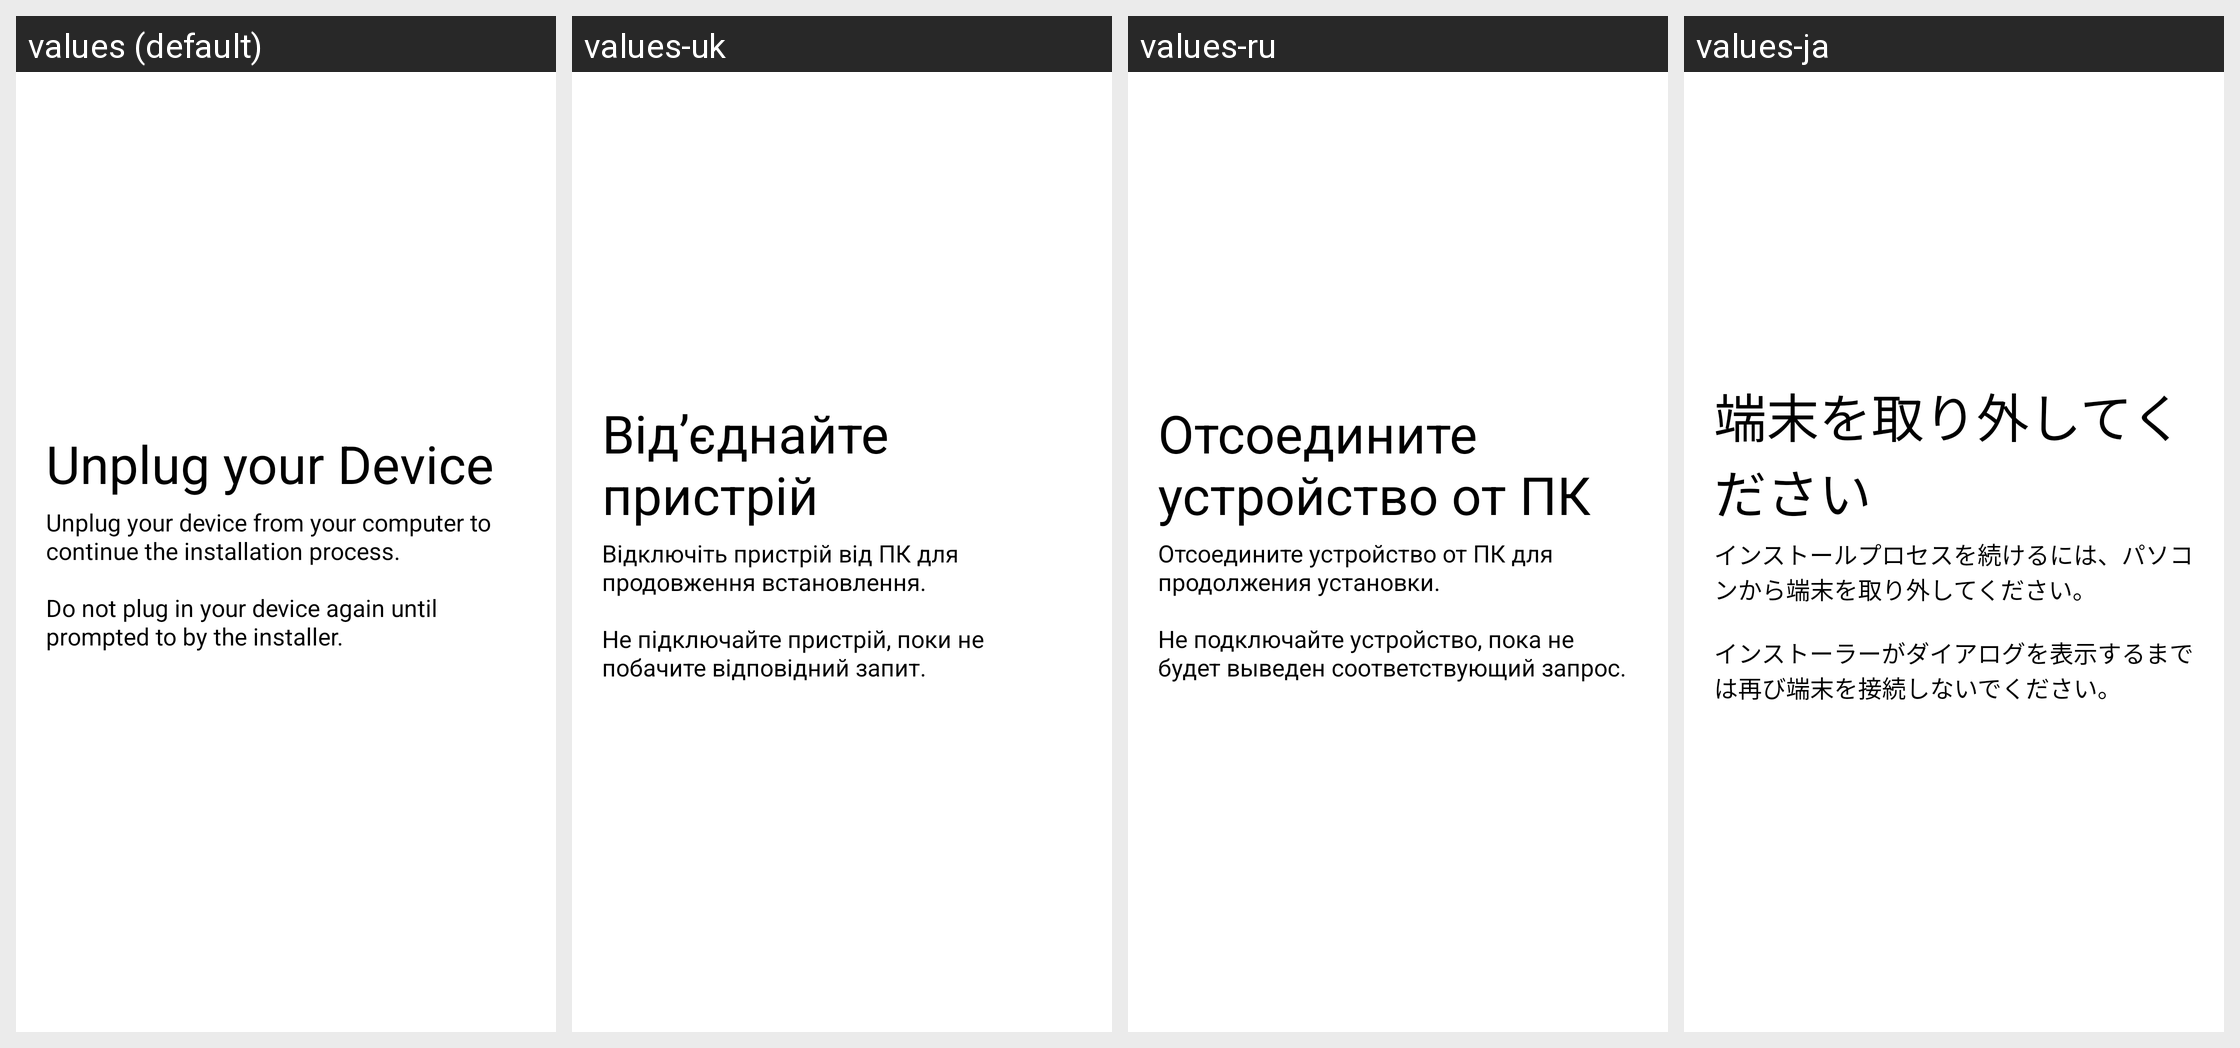

This grid shows one Android layout under several languages. Give, for every string resource on the screen, its name, the default text and each shown locale's text.
Android screen res/layout/unplugdevice.xml rendered under 4 locales, left to right: values (default), values-uk, values-ru, values-ja. Device: Nexus 5 (rendered at 1080×1920; each locale shown at half size, 540×960, under a caption strip naming it); theme AppTheme.
Other locales in the repository, not shown: values-af, values-ar, values-az, values-bn, values-ca, values-cs, values-da, values-de, values-el, values-en-rAU, values-en-rIN, values-es, values-es-rXA, values-et, values-eu, values-fa, values-fi, values-fr, values-gl, values-hu, values-in, values-it, values-iw, values-ko, values-ku, values-lb, values-lt, values-lv, values-nb, values-nl, values-pl, values-pt-rBR, values-pt-rPT, values-ro, values-si, values-sk, values-sr, values-sv, values-th, values-tr, values-vi, values-zh-rCN, values-zh-rHK, values-zh-rTW.
Strings drawn on this screen, with the default value and each locale's value (text and hints the layout hard-codes, and strings that could not be matched under every locale, appear in the picture but are not listed):

unplug_device
  values: Unplug your Device
  values-uk: Від’єднайте пристрій
  values-ru: Отсоедините устройство от ПК
  values-ja: 端末を取り外してください

unplug_device_instructions
  values: Unplug your device from your computer to continue the installation process.
      
      Do not plug in your device again until prompted to by the installer.
  values-uk: Відключіть пристрій від ПК для продовження встановлення.
      
      Не підключайте пристрій, поки не побачите відповідний запит.
  values-ru: Отсоедините устройство от ПК для продолжения установки.
      
      Не подключайте устройство, пока не будет выведен соответствующий запрос.
  values-ja: インストールプロセスを続けるには、パソコンから端末を取り外してください。
      
      インストーラーがダイアログを表示するまでは再び端末を接続しないでください。
